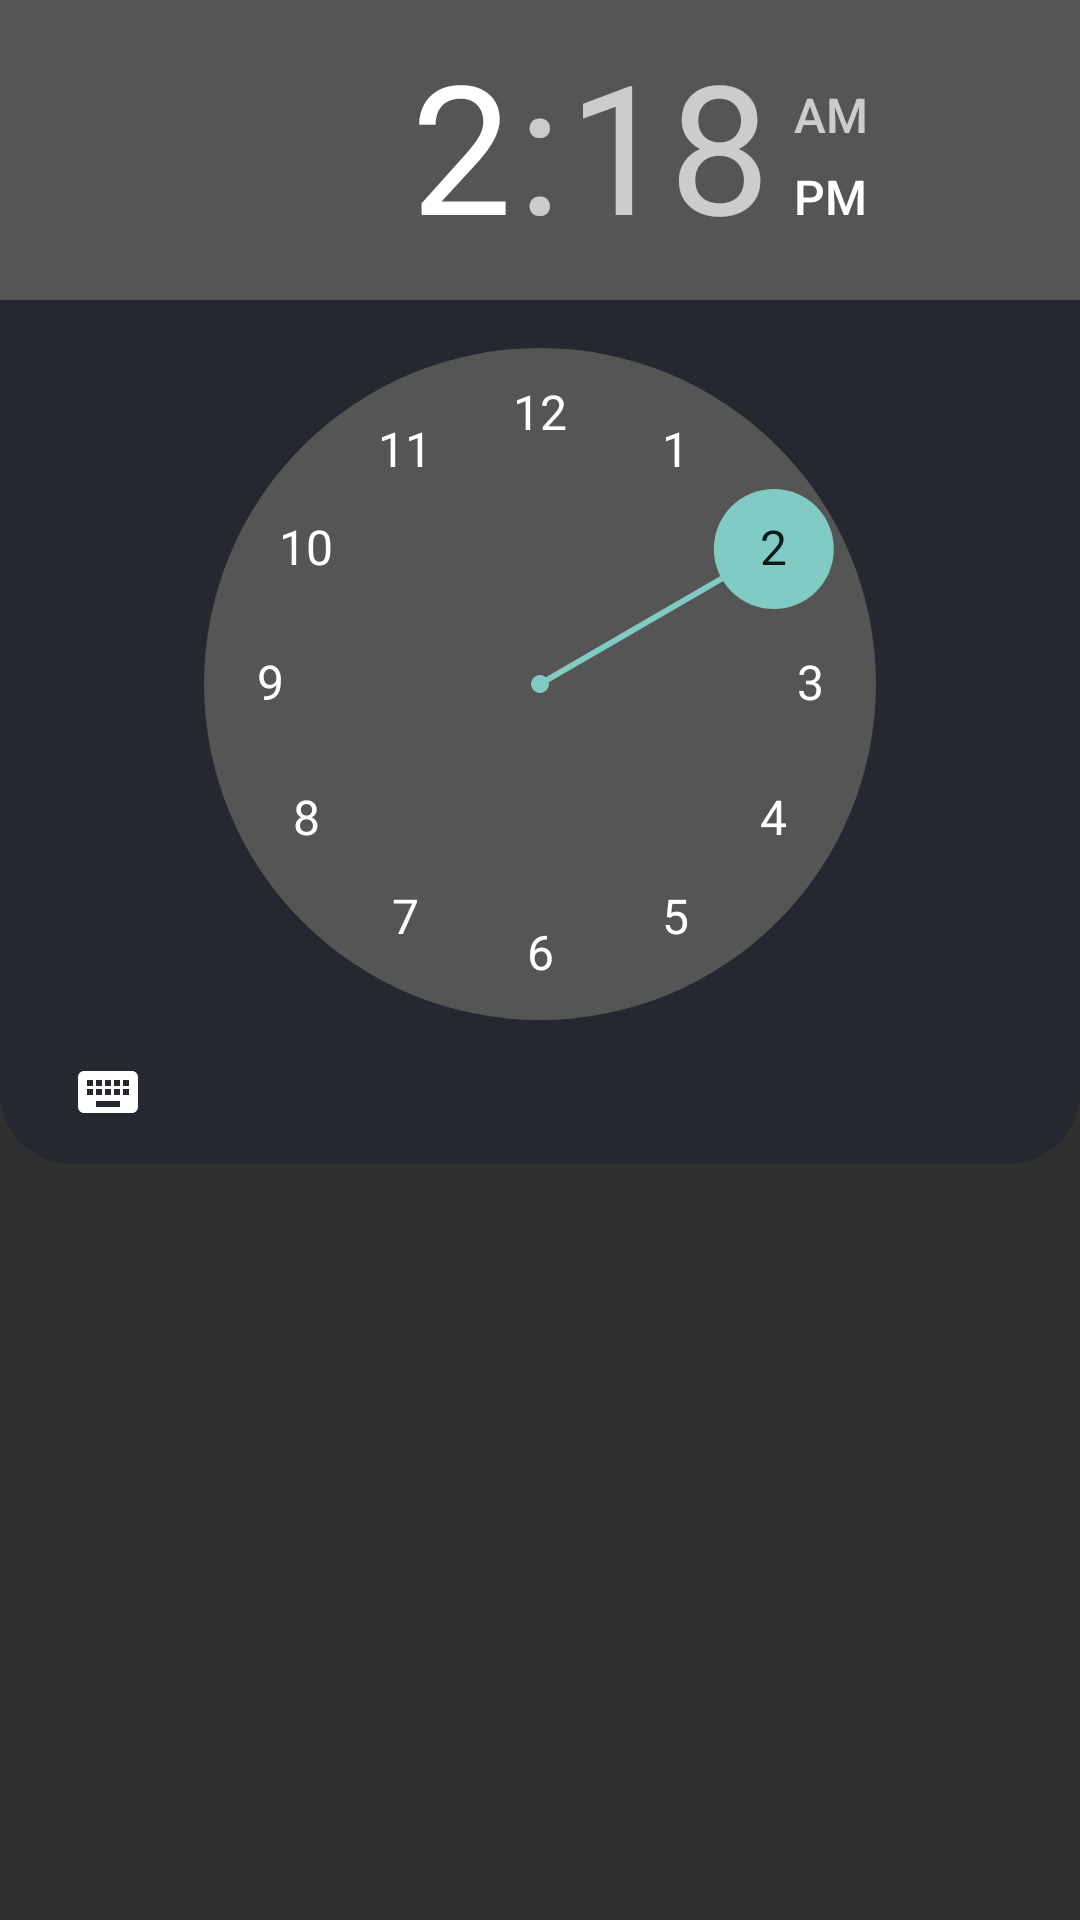

Reconstruct the res/layout file that produces this screen, plus the resources it refers to.
<!-- AndroidManifest.xml: application theme Theme.AppCompat.NoActionBar -->
<!-- res/layout/fragment_dialog_time.xml -->
<?xml version="1.0" encoding="utf-8"?>
<FrameLayout
    xmlns:android="http://schemas.android.com/apk/res/android"
    xmlns:tools="http://schemas.android.com/tools"
    android:layout_width="match_parent"
    android:layout_height="match_parent"
    android:background="@color/transparent"
    tools:context=".Fragments.DialogCalendarFragment">

    <TimePicker
        android:id="@+id/dialog_time"
        android:layout_width="match_parent"
        android:layout_height="wrap_content"
        android:background="@drawable/dialog_bg" />

</FrameLayout>
<!-- resources referenced by this layout -->
<resources>
  <color name="transparent">#00FFFFFF</color>
  <!-- drawable dialog_bg (drawable) -->
  <?xml version="1.0" encoding="UTF-8"?>
  <shape xmlns:android="http://schemas.android.com/apk/res/android">
      <corners android:radius="24dp"/>
      <solid android:color="@color/glassCloudy"/>
  </shape>
  <color name="glassCloudy">#99202430</color>
</resources>
